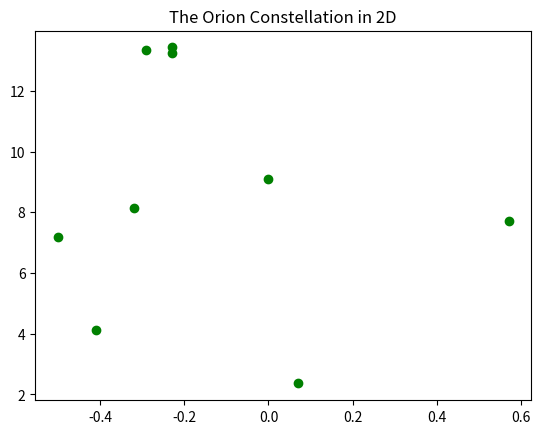
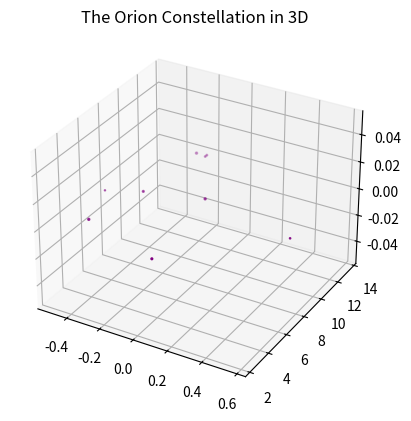

These charts were generated, in order, by the following Python code:

# coding: utf-8

# ## Project: Visualizing the Orion Constellation
# 
# [redacted]
# 
# As a researcher on the Hayden Planetarium team, you are in charge of visualizing the Orion constellation in 3D using the Matplotlib function `.scatter()`. To learn more about the `.scatter()` you can see the Matplotlib documentation [here](https://matplotlib.org/api/_as_gen/matplotlib.pyplot.scatter.html). 
# 
# You will create a rotate-able visualization of the position of the Orion's stars and get a better sense of their actual positions. To achieve this, you will be mapping real data from outer space that maps the position of the stars in the sky
# 
# The goal of the project is to understand spatial perspective. Once you visualize Orion in both 2D and 3D, you will be able to see the difference in the constellation shape humans see from earth versus the actual position of the stars that make up this constellation. 
# 
# <img src="https://upload.wikimedia.org/wikipedia/commons/9/91/Orion_constellation_with_star_labels.jpg" alt="Orion" style="width: 400px;"/>
# 
# 

# ## 1. Set-Up
# The following set-up is new and specific to the project. It is very similar to the way you have imported Matplotlib in previous lessons.
# 
# + Add `%matplotlib notebook` in the cell below. This is a new statement that you may not have seen before. It will allow you to be able to rotate your visualization in this jupyter notebook.
# 
# + We will be using a subset of Matplotlib: `matplotlib.pyplot`. Import the subset as you have been importing it in previous lessons: `from matplotlib import pyplot as plt`
# 
# 
# + In order to see our 3D visualization, we also need to add this new line after we import Matplotlib:
# `from mpl_toolkits.mplot3d import Axes3D`
# 

# In[8]:


get_ipython().run_line_magic('matplotlib', 'notebook')
import matplotlib.pyplot as plt
from mpl_toolkits.mplot3d import Axes3D


# ## 2. Get familiar with real data
# 
# Astronomers describe a star's position in the sky by using a pair of angles: declination and right ascension. Declination is similar to longitude, but it is projected on the celestian fear. Right ascension is known as the "hour angle" because it accounts for time of day and earth's rotaiton. Both angles are relative to the celestial equator. You can learn more about star position [here](https://en.wikipedia.org/wiki/Star_position).
# 
# The `x`, `y`, and `z` lists below are composed of the x, y, z coordinates for each star in the collection of stars that make up the Orion constellation as documented in a paper by Nottingham Trent Univesity on "The Orion constellation as an installation" found [here](https://arxiv.org/ftp/arxiv/papers/1110/1110.3469.pdf).
# 
# Spend some time looking at `x`, `y`, and `z`, does each fall within a range?

# In[9]:


# Orion
x = [-0.41, 0.57, 0.07, 0.00, -0.29, -0.32,-0.50,-0.23, -0.23]
y = [4.12, 7.71, 2.36, 9.10, 13.35, 8.13, 7.19, 13.25,13.43]
z = [2.06, 0.84, 1.56, 2.07, 2.36, 1.72, 0.66, 1.25,1.38]


# ## 3. Create a 2D Visualization
# 
# Before we visualize the stars in 3D, let's get a sense of what they look like in 2D. 
# 
# Create a figure for the 2d plot and save it to a variable name `fig`. (hint: `plt.figure()`)
# 
# Add your subplot `.add_subplot()` as the single subplot, with `1,1,1`.(hint: `add_subplot(1,1,1)`)
# 
# Use the scatter [function](https://matplotlib.org/api/_as_gen/matplotlib.pyplot.scatter.html) to visualize your `x` and `y` coordinates. (hint: `.scatter(x,y)`)
# 
# Render your visualization. (hint: `plt.show()`)
# 
# Does the 2D visualization look like the Orion constellation we see in the night sky? Do you recognize its shape in 2D? There is a curve to the sky, and this is a flat visualization, but we will visualize it in 3D in the next step to get a better sense of the actual star positions. 

# In[10]:


fig = plt.figure()
fig.add_subplot(1, 1, 1)
plt.scatter(x, y, color="green")
plt.title("The Orion Constellation in 2D")

plt.show()


# ## 4. Create a 3D Visualization
# 
# Create a figure for the 3D plot and save it to a variable name `fig_3d`. (hint: `plt.figure()`)
# 
# 
# Since this will be a 3D projection, we want to make to tell Matplotlib this will be a 3D plot.  
# 
# To add a 3D projection, you must include a the projection argument. It would look like this:
# ```py
# projection="3d"
# ```
# 
# Add your subplot with `.add_subplot()` as the single subplot `1,1,1` and specify your `projection` as `3d`:
# 
# `fig_3d.add_subplot(1,1,1,projection="3d")`)
# 
# Since this visualization will be in 3D, we will need our third dimension. In this case, our `z` coordinate. 
# 
# Create a new variable `constellation3d` and call the scatter [function](https://matplotlib.org/api/_as_gen/matplotlib.pyplot.scatter.html) with your `x`, `y` and `z` coordinates. 
# 
# Include `z` just as you have been including the other two axes. (hint: `.scatter(x,y,z)`)
# 
# Render your visualization. (hint `plt.show()`.)
# 

# In[11]:


fig_3d = plt.figure()
fig_3d.add_subplot(1, 1, 1, projection="3d")
sz = 2
constellation3d = plt.scatter(x, y, z, color="purple")
plt.title("The Orion Constellation in 3D")

plt.show()


# ## 5. Rotate and explore
# 
# Use your mouse to click and drag the 3D visualization in the previous step. This will rotate the scatter plot. As you rotate, can you see Orion from different angles? 
# 
# Note: The on and off button that appears above the 3D scatter plot allows you to toggle rotation of your 3D visualization in your notebook.
# 
# Take your time, rotate around! Remember, this will never look exactly like the Orion we see from Earth. The visualization does not curve as the night sky does.
# There is beauty in the new understanding of Earthly perspective! We see the shape of the warrior Orion because of Earth's location in the universe and the location of the stars in that constellation.
# 
# Feel free to map more stars by looking up other celestial x, y, z coordinates [here](http://www.stellar-database.com/).
# 
